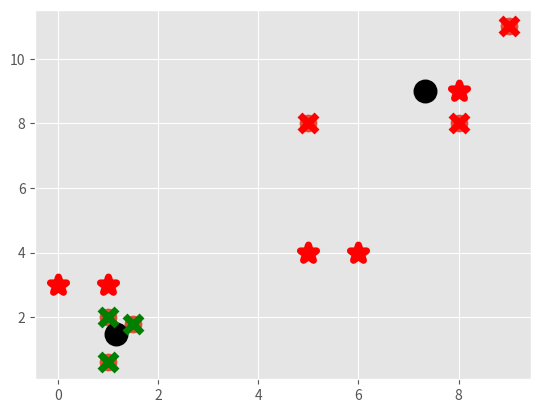

The matplotlib source for this figure:
# 15 we are making a custom version of the KMeans Algorithm from Scratch, source @sentdex

import matplotlib.pyplot as plt
from matplotlib import style
style.use('ggplot')
import numpy as np

X = np.array([[1, 2],
              [1.5, 1.8],
              [5, 8],
              [8, 8],
              [1, 0.6],
              [9, 11]])

plt.scatter(X[:, 0], X[:, 1], s=150)  # for the 0th element in the X array and 1st element in the X array
plt.show()

colors = 10 * ['g', 'r', 'b', 'c', 'k']


class K_Means:
    # tolerance is how much the centroid is going to move,usually in %change.maxiter is how much we want to run the iteration
    def __init__(self, k=2, tol=0.001, max_iter=300):
        self.k = k
        self.tol = tol
        self.max_iter = max_iter

    # with classification we want to know how accurate we are, with clustering we want to make sure those groups exist

    def fit(self, data):

        self.centroids = {}

        for i in range(self.k):  # if k is 2,i is 0,1
            self.centroids[i] = data[i]
        # here we begin the optimization process
        for i in range(self.max_iter):# if we replace the parameter with 1 we see the position of the points in
            # the first pass(the placement of the centroid), with 2 we see how it has moved in
            # the 2nd pass(the adjustment of the centroid) and its % in the console
            self.classifications = {}  # the keys will be the centroids, the values will be
            # the featuresets contained within those values

            for i in range(self.k):
                self.classifications[i] = []  # the key is the centroids, the values are featuresets #
                # contained within those values

            for featureset in data:  # where data is the X
                distances = [np.linalg.norm(featureset - self.centroids[centroid]) for centroid in self.centroids]
                classification = distances.index(min(distances))
                self.classifications[classification].append(featureset)

            prev_centroids = dict(self.centroids)

            for classification in self.classifications:
                pass
                self.centroids[classification] = np.average(self.classifications[classification], axis=0)  # this
                    # #redefines the centroids

                # 15b  KMeans from Scratch
            optimized = True

            for c in self.centroids:
                original_centroid = prev_centroids[c]
                current_centroid = self.centroids[c]
                if np.sum((current_centroid - original_centroid) / original_centroid * 100.0) > self.tol:
                    print(np.sum((current_centroid - original_centroid) / original_centroid * 100.0)) # this tells us
                    # how many iterations it went through and how large it is.
                    optimized = False  # if any of these movements move more than the tol, we will say we are not
                        # optimized

            if optimized:
                break

    def predict(self, data):
        distances = [np.linalg.norm(featureset - self.centroids[centroid]) for centroid in self.centroids]
        classification = distances.index(min(distances))
        return classification


clf = K_Means()
clf.fit(X)

for centroid in clf.centroids:
    plt.scatter(clf.centroids[centroid][0], clf.centroids[centroid][1], marker='o', color='k', s=150, linewidths=5)

for classification in clf.classifications:
    color = colors[classification]
    for featureset in clf.classifications[classification]:
        plt.scatter(featureset[0], featureset[1], marker='x', color=color, s=150, linewidths=5)

#to add some data
unknowns = np.array([[1,3],
                     [8,9],
                     [5,4],
                     [6,4],
                     [0,3],])
for unknown in unknowns:
    classification = clf.predict(unknown)
    plt.scatter(unknown[0], unknown[1], marker='*', color=colors[classification], s=150, linewidth=5)

plt.show()
